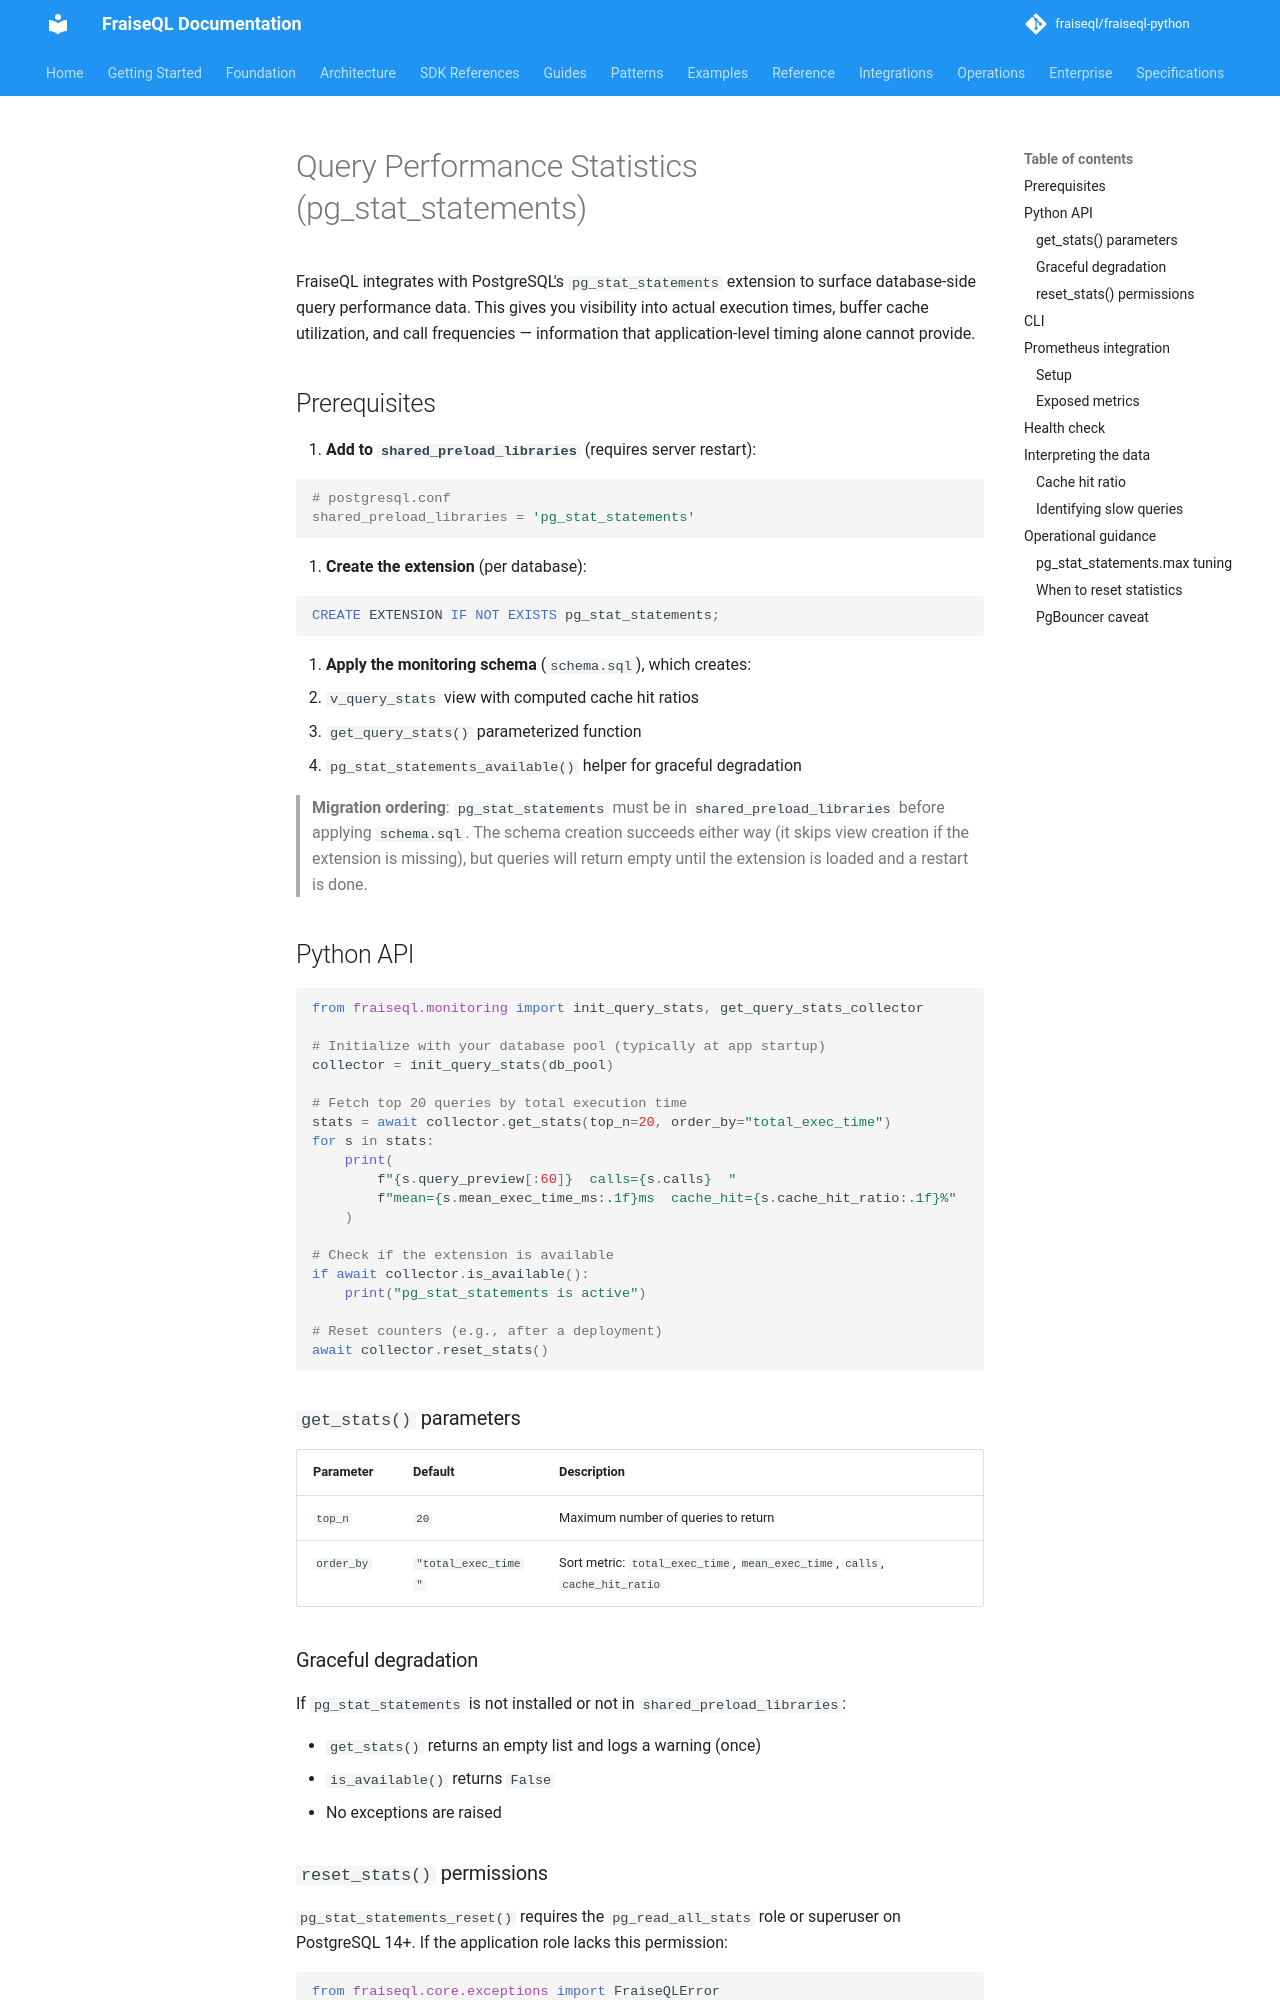

repository: fraiseql/fraiseql-python · page: observability/query-stats/index.html · generator: mkdocs

# Query Performance Statistics (pg_stat_statements)

FraiseQL integrates with PostgreSQL's `pg_stat_statements` extension to surface
database-side query performance data. This gives you visibility into actual
execution times, buffer cache utilization, and call frequencies — information
that application-level timing alone cannot provide.

## Prerequisites

1. **Add to `shared_preload_libraries`** (requires server restart):

   ```ini
   # postgresql.conf
   shared_preload_libraries = 'pg_stat_statements'
   ```

2. **Create the extension** (per database):

   ```sql
   CREATE EXTENSION IF NOT EXISTS pg_stat_statements;
   ```

3. **Apply the monitoring schema** (`schema.sql`), which creates:
   - `v_query_stats` view with computed cache hit ratios
   - `get_query_stats()` parameterized function
   - `pg_stat_statements_available()` helper for graceful degradation

> **Migration ordering**: `pg_stat_statements` must be in
> `shared_preload_libraries` before applying `schema.sql`. The schema creation
> succeeds either way (it skips view creation if the extension is missing), but
> queries will return empty until the extension is loaded and a restart is done.

## Python API

```python
from fraiseql.monitoring import init_query_stats, get_query_stats_collector

# Initialize with your database pool (typically at app startup)
collector = init_query_stats(db_pool)

# Fetch top 20 queries by total execution time
stats = await collector.get_stats(top_n=20, order_by="total_exec_time")
for s in stats:
    print(
        f"{s.query_preview[:60]}  calls={s.calls}  "
        f"mean={s.mean_exec_time_ms:.1f}ms  cache_hit={s.cache_hit_ratio:.1f}%"
    )

# Check if the extension is available
if await collector.is_available():
    print("pg_stat_statements is active")

# Reset counters (e.g., after a deployment)
await collector.reset_stats()
```

### `get_stats()` parameters

| Parameter  | Default             | Description                                  |
|-----------|---------------------|----------------------------------------------|
| `top_n`   | `20`                | Maximum number of queries to return          |
| `order_by`| `"total_exec_time"` | Sort metric: `total_exec_time`, `mean_exec_time`, `calls`, `cache_hit_ratio` |

### Graceful degradation

If `pg_stat_statements` is not installed or not in `shared_preload_libraries`:

- `get_stats()` returns an empty list and logs a warning (once)
- `is_available()` returns `False`
- No exceptions are raised
